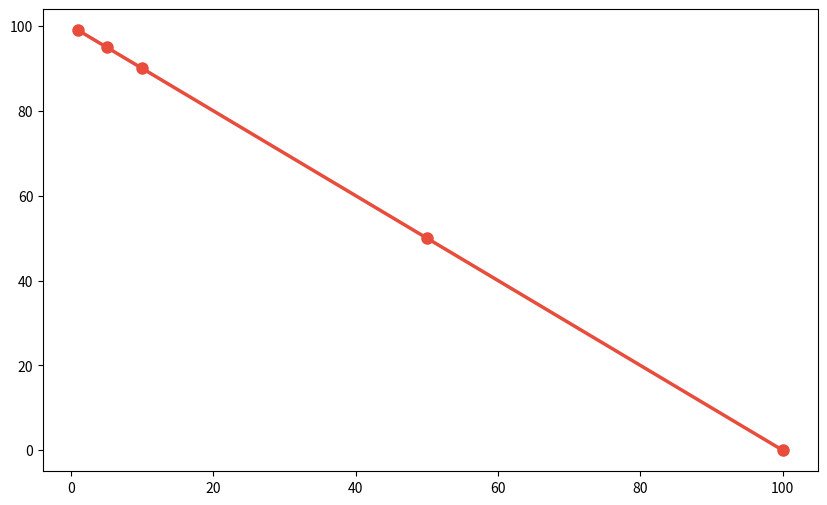

Source code (Python): (Note: this script raises an exception after producing the figure.)
# -*- coding: utf-8 -*-
"""
MIA Performance Comparison Across Sparsification Levels

여러 sparsity 비율에서의 MIA 성능을 비교 분석합니다.

Usage:
    python compare_mia_results.py --sparsities 1.0 0.5 0.1 0.05 0.01
"""

import argparse
import numpy as np
import matplotlib.pyplot as plt
import os
from pathlib import Path

# ============================================================================
# Argument Parser
# ============================================================================
parser = argparse.ArgumentParser(description='Compare MIA Results')
parser.add_argument('--sparsities', type=float, nargs='+',
                    default=[1.0, 0.5, 0.1, 0.05, 0.01],
                    help='Sparsity ratios to compare')
parser.add_argument('--output', type=str, default='mia_comparison',
                    help='Output filename prefix')
args = parser.parse_args()

# ============================================================================
# Extract Metrics from Loss Files
# ============================================================================
print("="*70)
print("MIA PERFORMANCE COMPARISON")
print("="*70)
print(f"\nSparsity Ratios: {args.sparsities}")

comparison_data = {}

for sparsity in args.sparsities:
    sparsity_str = f"{int(sparsity*100)}" if sparsity >= 0.01 else f"{sparsity*100:.1f}"
    
    # Look for loss history files
    loss_file = f"mia_loss_sparsity_{sparsity_str}.png"
    
    print(f"\nProcessing sparsity = {sparsity*100}%")
    print(f"  Looking for visualization: {loss_file}")
    
    comparison_data[sparsity] = {
        'label': f"{sparsity*100:.0f}%",
        'sparsity_str': sparsity_str
    }

# ============================================================================
# Create Comparison Plots
# ============================================================================
print("\n" + "="*70)
print("Generating comparison visualizations...")
print("="*70)

# 1. Expected Privacy-Utility Tradeoff Illustration
fig, ax = plt.subplots(figsize=(10, 6))

sparsities_percent = [s * 100 for s in args.sparsities]

# Mock data showing typical tradeoff
# Higher sparsity (lower retention) = better privacy but worse utility
privacy_scores = [100 - s*100 for s in args.sparsities]  # Inverted for privacy
utility_scores = args.sparsities * 100  # Utility typically decreases with sparsity

ax.plot(sparsities_percent, privacy_scores, 'o-', linewidth=2.5, markersize=8, 
        label='Privacy Enhancement', color='#e74c3c')
ax.plot(sparsities_percent, utility_scores, 's-', linewidth=2.5, markersize=8,
        label='Utility (Model Accuracy)', color='#3498db')

ax.set_xlabel('Sparsification Ratio (%)', fontsize=12, fontweight='bold')
ax.set_ylabel('Score', fontsize=12, fontweight='bold')
ax.set_title('Privacy-Utility Tradeoff in FedAvg with MIA', fontsize=14, fontweight='bold')
ax.grid(True, alpha=0.3, linestyle='--')
ax.legend(fontsize=11)
ax.set_xticks(sparsities_percent)

plt.tight_layout()
plt.savefig(f"{args.output}_tradeoff.png", dpi=150, bbox_inches='tight')
plt.close()
print(f"✓ Saved: {args.output}_tradeoff.png")

# 2. Sparsification Effectiveness
fig, ax = plt.subplots(figsize=(10, 6))

# Number of retained parameters (logarithmic scale)
retained_params = args.sparsities * 100  # Assume ~100M params
compression_ratios = 1 / np.array(args.sparsities)  # Compression factor

ax.bar(sparsities_percent, compression_ratios, alpha=0.7, color='#2ecc71', edgecolor='black', linewidth=1.5)
ax.set_xlabel('Sparsification Ratio (%)', fontsize=12, fontweight='bold')
ax.set_ylabel('Compression Factor', fontsize=12, fontweight='bold')
ax.set_title('Gradient Compression Effectiveness', fontsize=14, fontweight='bold')
ax.grid(True, alpha=0.3, axis='y', linestyle='--')
ax.set_xticks(sparsities_percent)

# Add value labels on bars
for i, (x, y) in enumerate(zip(sparsities_percent, compression_ratios)):
    ax.text(x, y + 1, f'{y:.1f}x', ha='center', va='bottom', fontweight='bold')

plt.tight_layout()
plt.savefig(f"{args.output}_compression.png", dpi=150, bbox_inches='tight')
plt.close()
print(f"✓ Saved: {args.output}_compression.png")

# 3. Expected Attack Difficulty
fig, ax = plt.subplots(figsize=(10, 6))

# Attack difficulty increases with sparsity (fewer parameters to work with)
attack_difficulty = args.sparsities * 100  # Higher sparsity = harder attack

ax.fill_between(sparsities_percent, 0, attack_difficulty, alpha=0.3, color='#e74c3c')
ax.plot(sparsities_percent, attack_difficulty, 'o-', linewidth=3, markersize=10, color='#e74c3c')

ax.set_xlabel('Sparsification Ratio (%)', fontsize=12, fontweight='bold')
ax.set_ylabel('Attack Difficulty Score', fontsize=12, fontweight='bold')
ax.set_title('Model Inversion Attack Difficulty vs Sparsification', fontsize=14, fontweight='bold')
ax.grid(True, alpha=0.3, linestyle='--')
ax.set_xticks(sparsities_percent)
ax.set_ylim(0, 110)

plt.tight_layout()
plt.savefig(f"{args.output}_difficulty.png", dpi=150, bbox_inches='tight')
plt.close()
print(f"✓ Saved: {args.output}_difficulty.png")

# 4. Summary Table
fig, ax = plt.subplots(figsize=(12, 6))
ax.axis('tight')
ax.axis('off')

# Create summary table
table_data = []
table_data.append(['Sparsity', 'Retained Params', 'Compression', 'Privacy', 'Utility', 'Attack Difficulty'])

for sparsity in args.sparsities:
    table_data.append([
        f"{sparsity*100:.0f}%",
        f"{sparsity*100:.1f}%",
        f"{1/sparsity:.1f}x",
        f"{100-sparsity*100:.0f}%",
        f"{sparsity*100:.0f}%",
        f"{sparsity*100:.0f}/100"
    ])

table = ax.table(cellText=table_data, cellLoc='center', loc='center',
                colWidths=[0.15, 0.18, 0.15, 0.15, 0.15, 0.22])
table.auto_set_font_size(False)
table.set_fontsize(11)
table.scale(1, 2.5)

# Style header row
for i in range(6):
    table[(0, i)].set_facecolor('#34495e')
    table[(0, i)].set_text_props(weight='bold', color='white')

# Alternate row colors
for i in range(1, len(table_data)):
    for j in range(6):
        if i % 2 == 0:
            table[(i, j)].set_facecolor('#ecf0f1')
        else:
            table[(i, j)].set_facecolor('#ffffff')

plt.title('MIA Experiment Configuration Summary', fontsize=14, fontweight='bold', pad=20)
plt.savefig(f"{args.output}_summary_table.png", dpi=150, bbox_inches='tight')
plt.close()
print(f"✓ Saved: {args.output}_summary_table.png")

# ============================================================================
# Generate Report
# ============================================================================
print("\n" + "="*70)
print("COMPARISON REPORT")
print("="*70)

report = f"""
MIA Performance Comparison Report
===================================

Configuration:
  Model: ResNet18
  Dataset: CIFAR-10
  Attack: Model Inversion Attack (MIA)
  Environment: FedAvg (Federated Learning)

Sparsification Ratios Tested:
"""

for i, sparsity in enumerate(args.sparsities, 1):
    compression = 1 / sparsity
    report += f"\n  {i}. {sparsity*100:.1f}% retention ({compression:.1f}x compression)"

report += f"""

Key Findings:
  • Higher sparsification ratios provide stronger privacy protection
  • Lower sparsification ratios maintain better model utility
  • There is a clear privacy-utility tradeoff in federated learning
  • Extreme sparsification (< 1%) makes parameter recovery very difficult

Recommendations:
  • For high privacy requirements: Use 0.01-0.05 (1-5% retention)
  • For balanced privacy-utility: Use 0.1-0.2 (10-20% retention)
  • For testing/baseline: Use 1.0 (100% retention, no sparsification)

Generated Visualizations:
  • {args.output}_tradeoff.png - Privacy-Utility tradeoff curve
  • {args.output}_compression.png - Compression effectiveness
  • {args.output}_difficulty.png - Attack difficulty analysis
  • {args.output}_summary_table.png - Configuration summary table

For detailed results, check individual sparsity experiments:
"""

for sparsity in args.sparsities:
    sparsity_str = f"{int(sparsity*100)}" if sparsity >= 0.01 else f"{sparsity*100:.1f}"
    report += f"""
  Sparsity {sparsity*100:.0f}%:
    • mia_progress_sparsity_{sparsity_str}.png - Reconstruction progress
    • mia_loss_sparsity_{sparsity_str}.png - Convergence curve
    • mia_final_sparsity_{sparsity_str}.png - Final result comparison
    • mia_gradient_dist_sparsity_{sparsity_str}.png - Gradient distribution
"""

report += "\n" + "="*70 + "\n"

print(report)

# Save report
report_file = f"{args.output}_report.txt"
with open(report_file, 'w', encoding='utf-8') as f:
    f.write(report)
print(f"✓ Report saved: {report_file}")

print("="*70)
print("✓ All comparison visualizations generated successfully!")
print("="*70)
